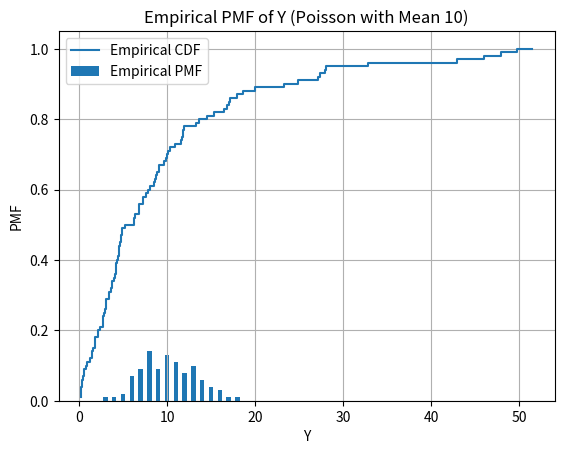

Generate this figure with matplotlib:
# Generate 100 samples of X, and plot the empirical CDF
# (i.e., you need to estimate P (X ≤ a) from your samples for each value of a). Does it fit the
# CDF of exponential distribution with mean 10? Further, calculate the empirical mean of the
# 100 samples of X. Is it close to 10? If any of the fit is less than perfect, try 1000 samples of
# X. Do the same for Y , except that in this case you can plot the empirical PMF (probability
# mass function) and see if it fits.
import matplotlib.pyplot as plt
import numpy as np

samples = 100
lambda_param = 1/10
np.random.seed(30)
uniform_samples = np.random.rand(samples)
exponential_samples = -np.log(1 - uniform_samples) / lambda_param

# Calculate the empirical CDF
sorted_samples = np.sort(exponential_samples)
ecdf = np.arange(1, samples + 1) / samples

# Plot the empirical CDF
plt.step(sorted_samples, ecdf, label='Empirical CDF')
plt.xlabel('X')
plt.ylabel('CDF')
plt.title('Empirical CDF of X (Exponential with Mean 10)')
plt.grid(True)
plt.legend()
plt.show()

empirical_mean = np.mean(exponential_samples)
print(f"Empirical Mean of X: {empirical_mean}")

# Calculate the theoretical mean (should be close to 10)
theoretical_mean = 1 / lambda_param
print(f"Theoretical Mean of X: {theoretical_mean}")
poisson_samples = np.zeros(samples, dtype=int)
lambda_param = 10
for i in range(samples):
    p = 1.0
    k = 0
    while True:
        k += 1
        p *= np.random.rand()
        if p < np.exp(-lambda_param):
            break
    poisson_samples[i] = k - 1
unique_vals, counts = np.unique(poisson_samples, return_counts=True)
pmf = counts/samples
plt.bar(unique_vals, pmf, label='Empirical PMF', width=0.5, align='center')
plt.xlabel('Y')
plt.ylabel('PMF')
plt.title('Empirical PMF of Y (Poisson with Mean 10)')
plt.grid(True)
plt.legend()
plt.show()

empirical_mean = np.mean(poisson_samples)
print(f"Empirical Mean of Y: {empirical_mean}")

# Calculate the theoretical mean (should be close to 10)
theoretical_mean = lambda_param
print(f"Theoretical Mean of Y: {theoretical_mean}")